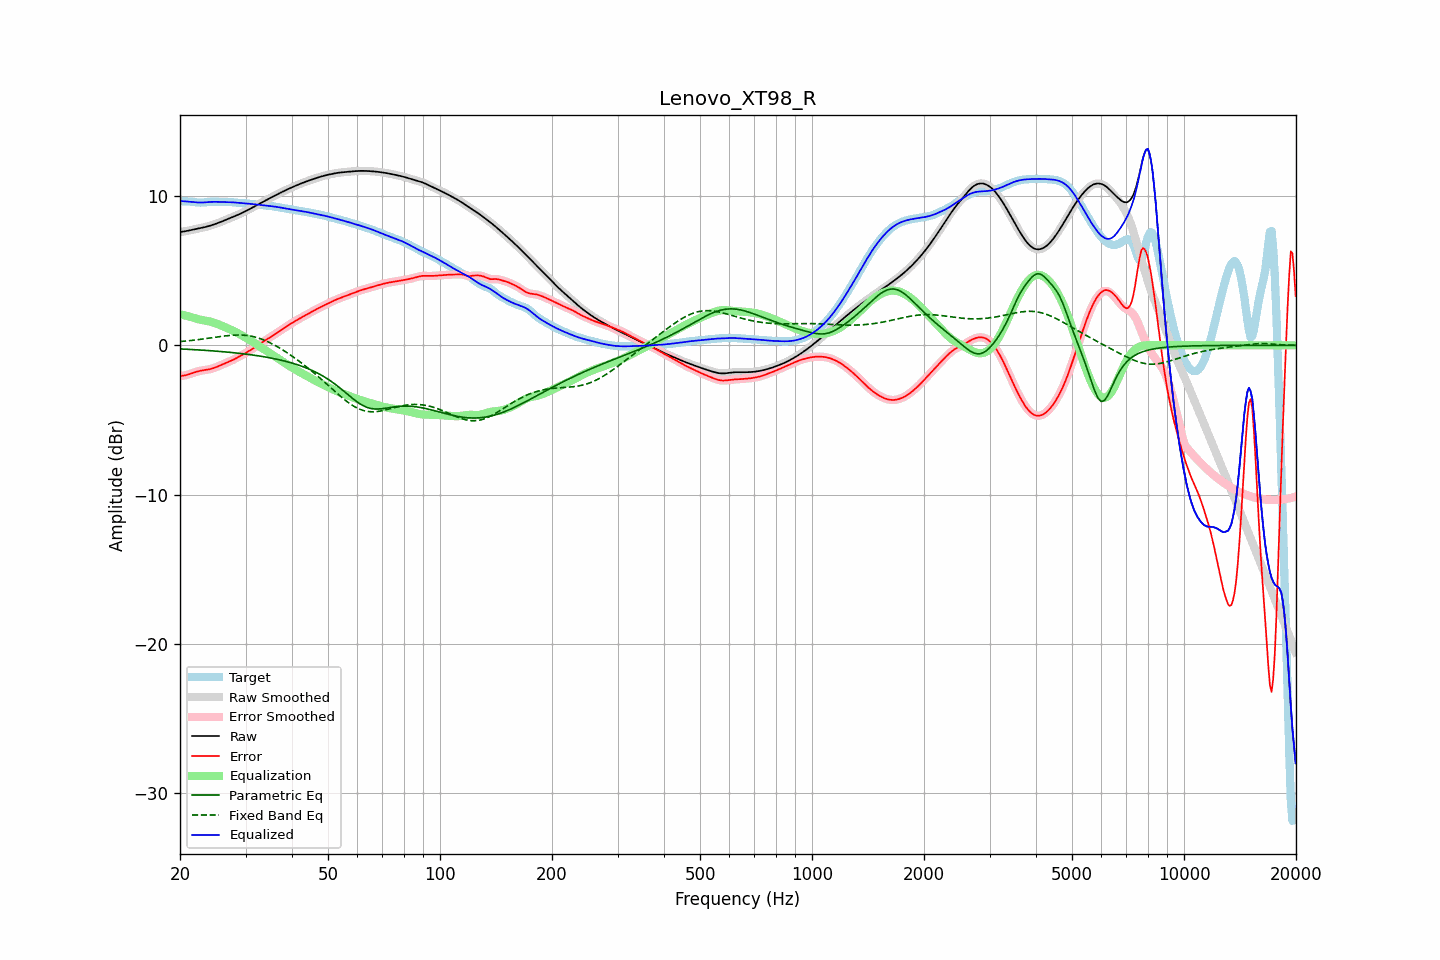

Source data for this figure (header and first rows):
frequency, raw, error, smoothed, error_smoothed, equalization, parametric_eq, fixed_band_eq, equalized_raw, equalized_smoothed, target
20.00, 7.58, -2.07, 7.58, -2.07, 2.08, -0.24, 0.25, 9.66, 9.66, 9.65
20.20, 7.60, -2.05, 7.60, -2.05, 2.06, -0.25, 0.26, 9.65, 9.65, 9.65
20.40, 7.61, -2.03, 7.61, -2.04, 2.03, -0.25, 0.27, 9.64, 9.64, 9.65
20.61, 7.63, -2.01, 7.63, -2.01, 2.00, -0.26, 0.28, 9.64, 9.64, 9.65
20.81, 7.65, -1.99, 7.65, -1.99, 1.98, -0.26, 0.29, 9.63, 9.63, 9.64
21.02, 7.67, -1.96, 7.67, -1.96, 1.95, -0.27, 0.30, 9.62, 9.62, 9.63
21.23, 7.70, -1.93, 7.69, -1.93, 1.92, -0.28, 0.31, 9.61, 9.61, 9.62
21.44, 7.72, -1.89, 7.72, -1.89, 1.89, -0.28, 0.32, 9.61, 9.61, 9.61
21.66, 7.74, -1.85, 7.74, -1.85, 1.85, -0.29, 0.33, 9.59, 9.59, 9.59
21.87, 7.76, -1.82, 7.76, -1.82, 1.82, -0.29, 0.35, 9.58, 9.58, 9.58
22.09, 7.78, -1.78, 7.78, -1.78, 1.79, -0.30, 0.36, 9.57, 9.57, 9.56
22.31, 7.81, -1.75, 7.81, -1.75, 1.76, -0.31, 0.37, 9.56, 9.56, 9.56
22.54, 7.83, -1.72, 7.83, -1.72, 1.73, -0.31, 0.39, 9.56, 9.56, 9.55
22.76, 7.85, -1.70, 7.85, -1.70, 1.71, -0.32, 0.40, 9.56, 9.56, 9.55
22.99, 7.87, -1.68, 7.87, -1.68, 1.68, -0.33, 0.42, 9.56, 9.56, 9.56
23.22, 7.90, -1.66, 7.90, -1.66, 1.67, -0.33, 0.43, 9.56, 9.56, 9.56
23.45, 7.93, -1.65, 7.93, -1.65, 1.65, -0.34, 0.45, 9.57, 9.57, 9.57
23.69, 7.95, -1.63, 7.95, -1.63, 1.63, -0.35, 0.46, 9.58, 9.58, 9.58
23.92, 7.98, -1.61, 7.98, -1.61, 1.61, -0.36, 0.48, 9.59, 9.59, 9.59
24.16, 8.02, -1.59, 8.02, -1.59, 1.58, -0.36, 0.49, 9.60, 9.60, 9.60
24.40, 8.05, -1.56, 8.05, -1.56, 1.55, -0.37, 0.51, 9.60, 9.60, 9.61
24.65, 8.09, -1.52, 8.09, -1.52, 1.52, -0.38, 0.52, 9.60, 9.60, 9.61
24.89, 8.12, -1.48, 8.12, -1.48, 1.48, -0.39, 0.54, 9.60, 9.60, 9.61
25.14, 8.16, -1.44, 8.16, -1.44, 1.44, -0.40, 0.55, 9.60, 9.60, 9.60
25.39, 8.20, -1.40, 8.20, -1.40, 1.40, -0.41, 0.57, 9.60, 9.60, 9.60
25.65, 8.24, -1.35, 8.24, -1.35, 1.35, -0.41, 0.58, 9.60, 9.60, 9.59
25.91, 8.29, -1.30, 8.29, -1.30, 1.31, -0.42, 0.60, 9.59, 9.59, 9.59
26.16, 8.33, -1.26, 8.33, -1.26, 1.26, -0.43, 0.61, 9.59, 9.59, 9.59
26.43, 8.38, -1.21, 8.38, -1.21, 1.22, -0.44, 0.63, 9.59, 9.59, 9.59
26.69, 8.42, -1.17, 8.42, -1.17, 1.17, -0.45, 0.64, 9.59, 9.59, 9.59
26.96, 8.46, -1.12, 8.46, -1.12, 1.12, -0.46, 0.65, 9.59, 9.59, 9.59
27.23, 8.51, -1.08, 8.51, -1.08, 1.07, -0.47, 0.66, 9.58, 9.58, 9.59
27.50, 8.55, -1.03, 8.55, -1.03, 1.02, -0.48, 0.67, 9.58, 9.58, 9.58
27.77, 8.60, -0.97, 8.60, -0.97, 0.97, -0.49, 0.67, 9.57, 9.57, 9.57
28.05, 8.64, -0.92, 8.64, -0.92, 0.92, -0.50, 0.68, 9.56, 9.56, 9.56
28.33, 8.69, -0.86, 8.69, -0.86, 0.86, -0.52, 0.68, 9.55, 9.55, 9.55
28.62, 8.73, -0.81, 8.73, -0.81, 0.81, -0.53, 0.69, 9.54, 9.54, 9.54
28.90, 8.78, -0.75, 8.78, -0.75, 0.75, -0.54, 0.69, 9.53, 9.53, 9.53
29.19, 8.83, -0.69, 8.83, -0.69, 0.69, -0.55, 0.68, 9.52, 9.52, 9.52
29.48, 8.88, -0.63, 8.88, -0.63, 0.63, -0.57, 0.68, 9.51, 9.51, 9.51
29.78, 8.94, -0.57, 8.94, -0.57, 0.57, -0.58, 0.67, 9.50, 9.50, 9.50
30.08, 8.99, -0.51, 8.99, -0.51, 0.51, -0.59, 0.66, 9.50, 9.50, 9.50
30.38, 9.05, -0.44, 9.05, -0.44, 0.44, -0.61, 0.65, 9.49, 9.49, 9.49
30.68, 9.10, -0.38, 9.10, -0.38, 0.38, -0.62, 0.63, 9.48, 9.48, 9.48
30.99, 9.16, -0.31, 9.16, -0.31, 0.31, -0.63, 0.62, 9.47, 9.47, 9.47
31.30, 9.22, -0.24, 9.22, -0.24, 0.24, -0.65, 0.59, 9.46, 9.46, 9.46
31.61, 9.27, -0.18, 9.27, -0.18, 0.17, -0.66, 0.57, 9.45, 9.45, 9.45
31.93, 9.33, -0.11, 9.33, -0.11, 0.10, -0.68, 0.54, 9.43, 9.43, 9.44
32.24, 9.39, -0.03, 9.39, -0.03, 0.03, -0.70, 0.51, 9.42, 9.42, 9.42
32.57, 9.45, 0.04, 9.45, 0.04, -0.04, -0.71, 0.48, 9.41, 9.41, 9.41
32.89, 9.51, 0.11, 9.51, 0.11, -0.11, -0.73, 0.44, 9.40, 9.40, 9.39
33.22, 9.57, 0.18, 9.57, 0.18, -0.18, -0.75, 0.40, 9.38, 9.38, 9.38
33.55, 9.62, 0.25, 9.62, 0.25, -0.25, -0.76, 0.36, 9.37, 9.37, 9.37
33.89, 9.68, 0.32, 9.68, 0.32, -0.32, -0.78, 0.32, 9.36, 9.36, 9.36
34.23, 9.74, 0.39, 9.74, 0.39, -0.39, -0.80, 0.27, 9.35, 9.35, 9.35
34.57, 9.80, 0.46, 9.80, 0.46, -0.46, -0.82, 0.22, 9.34, 9.34, 9.34
34.92, 9.86, 0.53, 9.86, 0.53, -0.53, -0.84, 0.17, 9.33, 9.33, 9.33
35.27, 9.91, 0.60, 9.91, 0.60, -0.60, -0.86, 0.11, 9.31, 9.31, 9.32
35.62, 9.97, 0.67, 9.97, 0.67, -0.67, -0.88, 0.06, 9.30, 9.30, 9.30
35.97, 10.02, 0.74, 10.02, 0.74, -0.74, -0.91, -0.00, 9.28, 9.28, 9.28
... 635 more rows
